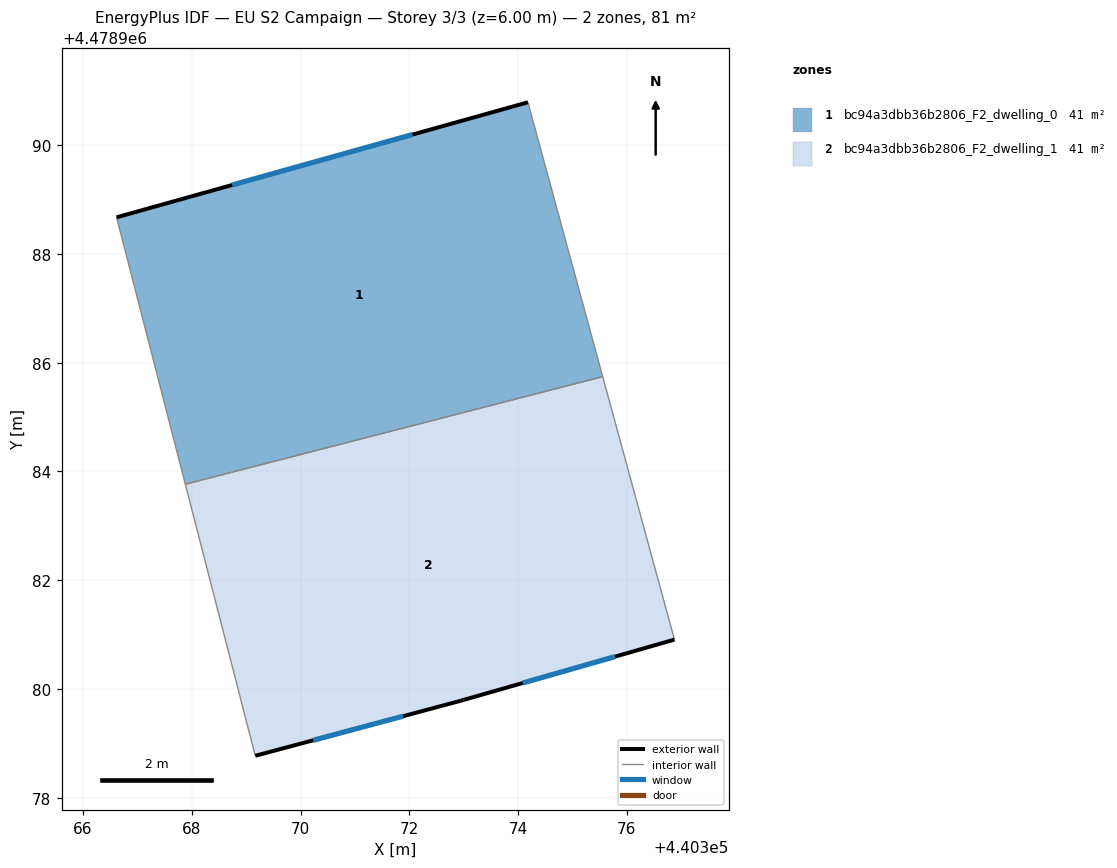
=== STOREY PLAN SPEC (per zone: floor XY polygon, exterior-wall plan segments, windows/doors) ===
zone 1: bc94a3dbb36b2806_F2_dwelling_0  (40.6 m²)
  floor: (440374.18, 4478990.79) (440375.56, 4478985.74) (440367.88, 4478983.76) (440366.62, 4478988.67)
  exterior wall: (440374.18, 4478990.79) – (440366.62, 4478988.67)  [7.9 m]
    window: (440372.06, 4478990.19) – (440368.74, 4478989.27)  [4.5 m²]
  interior walls: 3
zone 2: bc94a3dbb36b2806_F2_dwelling_1  (40.6 m²)
  floor: (440375.56, 4478985.74) (440376.88, 4478980.91) (440373.00, 4478979.80) (440372.95, 4478979.79) (440369.17, 4478978.77) (440367.88, 4478983.76)
  exterior wall: (440373.00, 4478979.80) – (440376.88, 4478980.91)  [4.0 m]
    window: (440374.09, 4478980.11) – (440375.79, 4478980.60)  [2.3 m²]
  exterior wall: (440372.95, 4478979.79) – (440373.00, 4478979.80)  [0.0 m]
  exterior wall: (440369.17, 4478978.77) – (440372.95, 4478979.79)  [3.9 m]
    window: (440370.23, 4478979.06) – (440371.89, 4478979.50)  [2.3 m²]
  interior walls: 3

=== DERIVED (storey summary) ===
Building: EU S2 Campaign
Storey: 3 of 3  (floor level z = 6.00 m)
Storey gross floor area: 81.2 m²
Zones on this storey: 2
  - bc94a3dbb36b2806_F2_dwelling_0: floor 40.6 m²; exterior wall 7.9 m (23.6 m²); 1 window(s) 4.5 m²; WWR 19.2%
  - bc94a3dbb36b2806_F2_dwelling_1: floor 40.6 m²; exterior wall 8.0 m (24.0 m²); 2 window(s) 4.6 m²; WWR 19.1%
Zone adjacency (shared interzone walls):
  - bc94a3dbb36b2806_F2_dwelling_0 ↔ bc94a3dbb36b2806_F2_dwelling_1